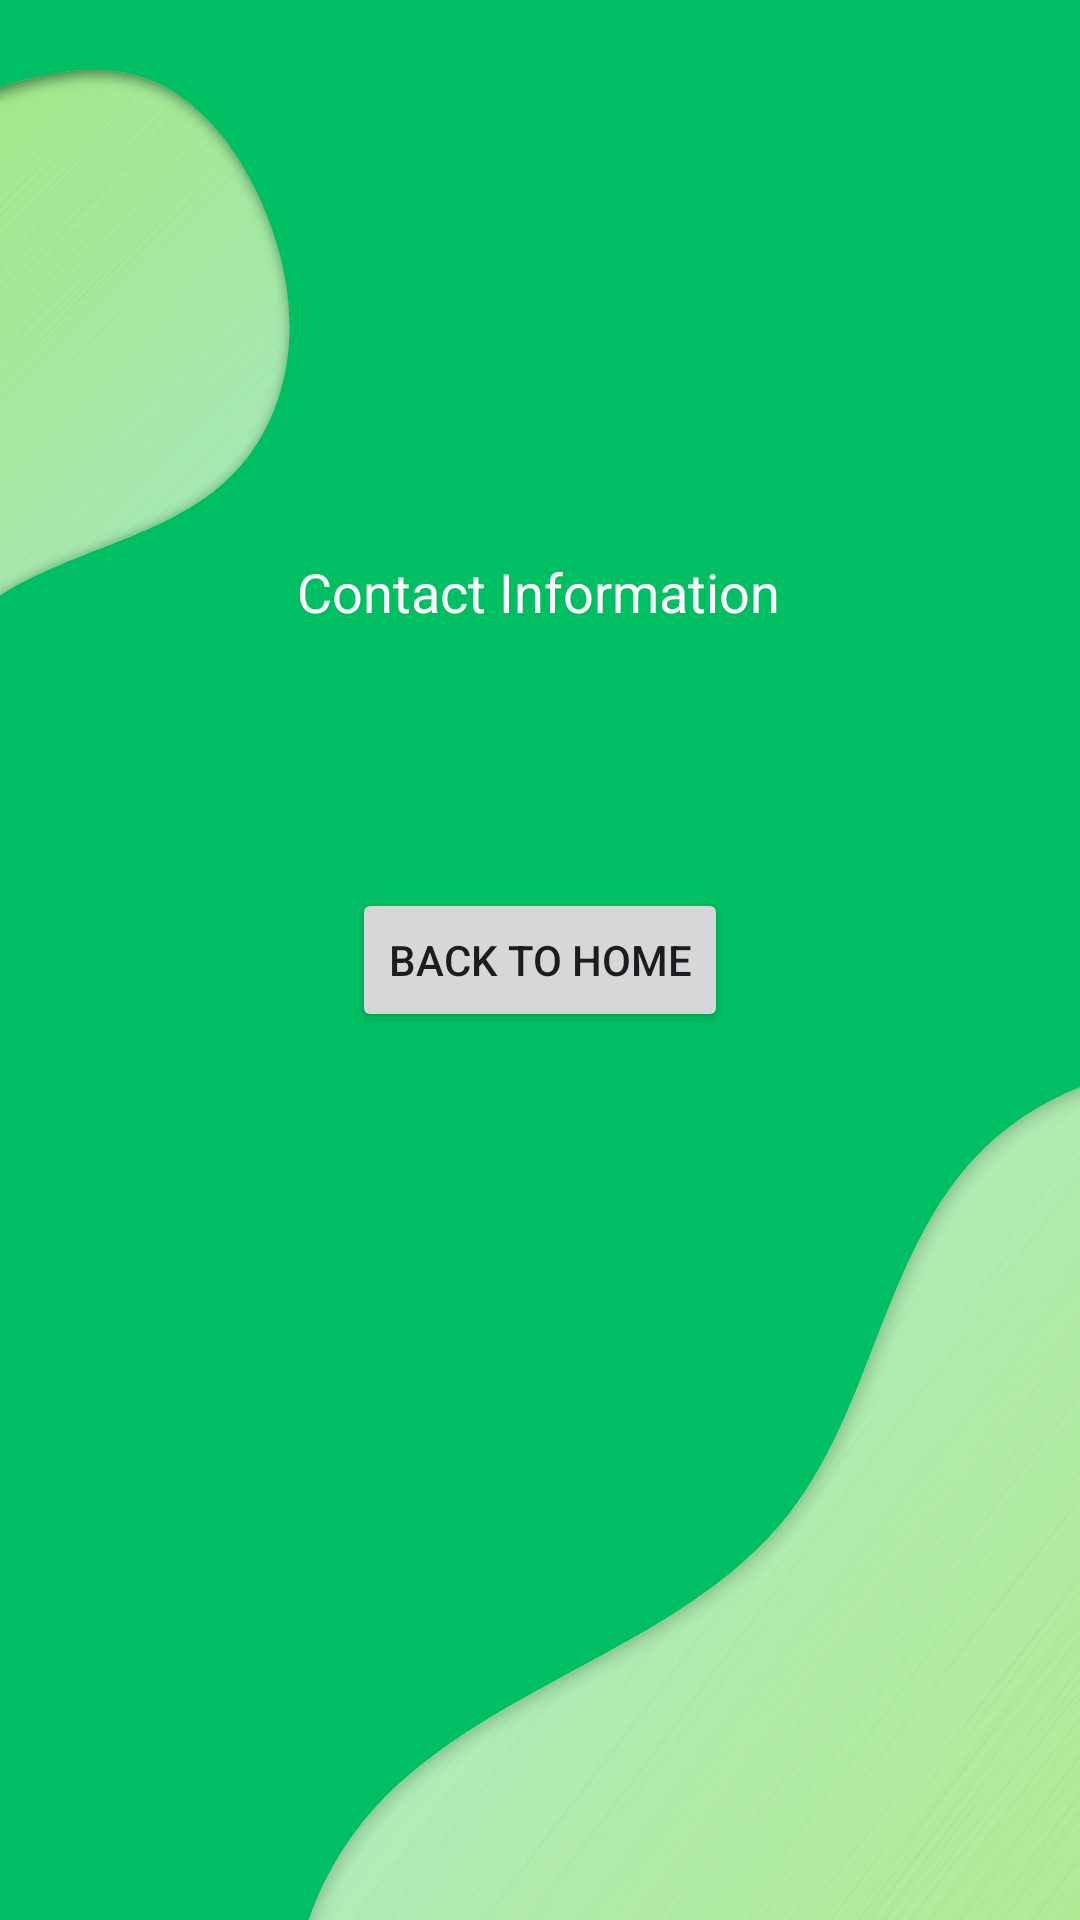

Android layout source for this screen:
<!-- AndroidManifest.xml: application theme Theme.WeEmpower -->
<!-- res/layout/activity_contact.xml -->
<?xml version="1.0" encoding="utf-8"?>
<androidx.constraintlayout.widget.ConstraintLayout xmlns:android="http://schemas.android.com/apk/res/android"
    xmlns:app="http://schemas.android.com/apk/res-auto"
    xmlns:tools="http://schemas.android.com/tools"
    android:id="@+id/main"
    android:layout_width="match_parent"
    android:layout_height="match_parent"
    android:background="@drawable/bg"
    tools:context=".ContactActivity">

    <TextView
        android:id="@+id/contactText"
        android:layout_width="wrap_content"
        android:layout_height="wrap_content"
        android:layout_marginStart="125dp"
        android:layout_marginTop="185dp"
        android:layout_marginEnd="126dp"
        android:text="Contact Information"
        android:textColor="#FDFBFB"
        android:textSize="18sp"
        app:layout_constraintEnd_toEndOf="parent"
        app:layout_constraintStart_toStartOf="parent"
        app:layout_constraintTop_toTopOf="parent" />

    <Button
        android:id="@+id/btnBackHome"
        android:layout_width="wrap_content"
        android:layout_height="wrap_content"
        android:text="Back to Home"
        app:layout_constraintBottom_toBottomOf="parent"
        app:layout_constraintEnd_toEndOf="parent"
        app:layout_constraintStart_toStartOf="parent"
        app:layout_constraintTop_toTopOf="parent" />

</androidx.constraintlayout.widget.ConstraintLayout>
<!-- resources referenced by this layout -->
<resources>
  <!-- drawable bg: png bitmap (drawable, 429027 bytes) -->
  <style name="Theme.WeEmpower" parent="Base.Theme.WeEmpower" />
  <style name="Base.Theme.WeEmpower" parent="Theme.Material3.DayNight.NoActionBar">
          
          
      </style>
</resources>
